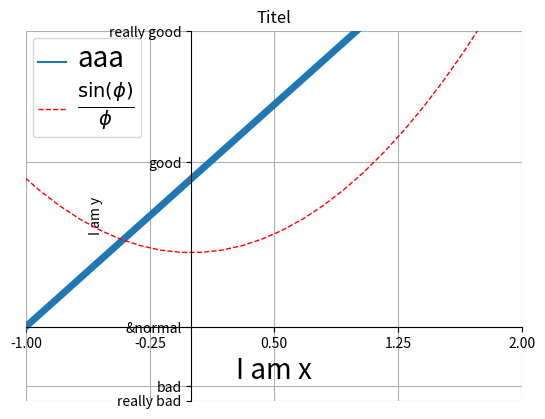
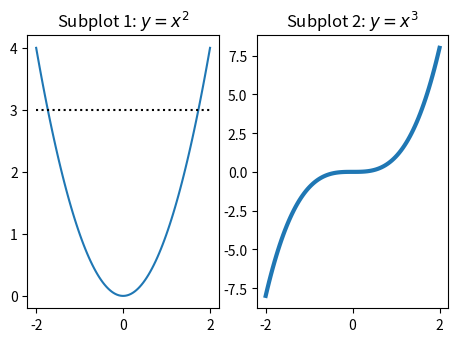
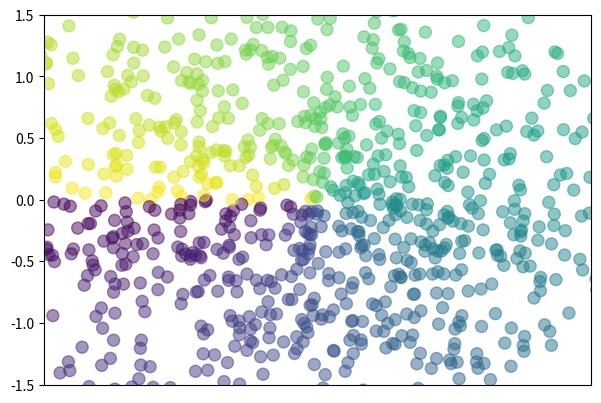
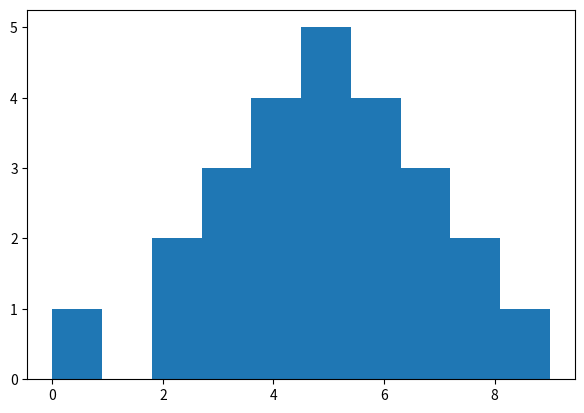
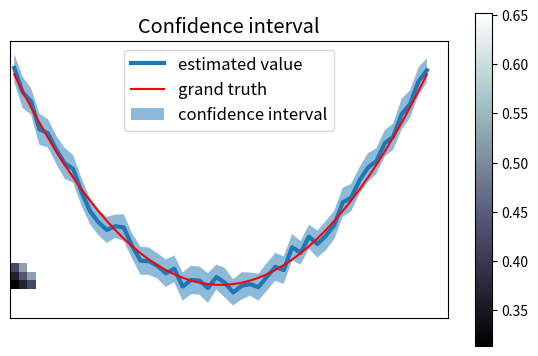

Generate these figures, in order, with matplotlib:
 # Programmed by Scar
"""
matpilotlib：
    输出图像

python -m pip install -U pip
pip install numpy
python -m pip install -U pip setuptools
python -m pip install matplotlib


Matplotlib ist sehr umfangreich und komplex
    --> http://matplotlib.org/contents.html

    Tipp 1: Gallery
        Sehr viele Beispiele (Bilder und Code)
        --> http://matplotlib.org/gallery.html
    Tipp 2: Dokumentationen der Axes-Klasse
        --> http://matplotlib.org/api/axes_api.html?matplotlib.axes.Axes
"""
import numpy as np
import matplotlib.pyplot as plt

from matplotlib.pylab import *  # Matlab-artige Umgebung

ion()  # 交互模式启用  需要在最后使用ioff()，否则闪退

plt.figure()

# 生成数列.linspace(start,end,length)
x = np.linspace(-3, 3, 50)

y1 = 2 * x + 1
y2 = x ** 2

# 选择横纵坐标轴显示范围
plt.xlim((-1, 2))
plt.ylim((-2, 3))

# 设置标题
plt.title('Titel')

# 添加横纵坐标轴的Label
x_lb = plt.xlabel('I am x', fontsize=14)
plt.ylabel('I am y')

# 更换单位小标，设置截断距离
new_ticks = np.linspace(-1, 2, 5)
plt.xticks(new_ticks)
plt.yticks([-2, -1.8, -1, 1.22, 3],
           ['really bad', 'bad', '&normal', 'good', 'really good'])

# 调整右侧空白大小
plt.rcParams['figure.subplot.right'] = .98

# 添加曲线，设置曲线颜色、宽度和样式
l1, = plt.plot(x, y1, label='up')
l2, = plt.plot(x, y2, color='red', linewidth=1.0, linestyle='--', label='down')
# # Plot mit Optionen (kurz)
# l1,=plot(x,y1, 'ro:',label='up')    # 短注解
# # Plot mit Optionen (lang)
# l2,=plot(x,y2, color='#FF0000', ls=':', lw=2, marker='o',label='down')    # 长注解

# 插入背景网格
grid()

# 线条注解
leg = plt.legend(handles=[l1, l2], labels=['aaa', r'$\frac{\sin(\phi)}{\phi}$'], loc='best')
# 需要在绘制图形时给定label
# handle= 需要在添加曲线时给实例名称加逗号
# label= 将覆盖之前添加曲线时的label
# 支持LATEX语句

# 设置字体大小
setp(l1, linewidth=5)  # 单独设置字体宽度
setp(x_lb, fontsize=20)  # 设置坐标轴注解字体大小
setp(leg.texts, fontsize=20)  # 设置线条注释字体大小

# 移动坐标轴
# gca = 'get current axis'
ax = plt.gca()
ax.spines['right'].set_color('none')
ax.spines['top'].set_color('none')
ax.xaxis.set_ticks_position('bottom')
ax.yaxis.set_ticks_position('left')
ax.spines['bottom'].set_position(('data', -1))  # outward,axis(定位到轴的百分之几)
ax.spines['left'].set_position(('data', 0))

"""
添加子图像
"""
xx = np.linspace(-2, 2, 100)

mm = 1. / 25.4  # mm --> zoll
scale = 0.5  # 设置比例缩放
fs = np.array([250 * mm, 180 * mm]) * scale

# 调整右侧空白大小
plt.rcParams['figure.subplot.right'] = .98

# 设置子图模式：1行2列
fig, (ax1, ax2) = plt.subplots(1, 2, figsize=fs);

ax1.plot(xx, xx ** 2)
ax1.set_title("Subplot 1: $y=x^2$")  # 设置子图标题

ax2.plot(xx, xx ** 3, lw=3)
ax2.set_title("Subplot 2: $y=x^3$")

ax1.plot(xx, xx * 0 + 3, ":k")  # 黑色线条 描点 bei y=3

"""
散点图
"""
plt.figure()
n = 1024

# 生成横纵坐标
X = np.random.normal(0, 1, n)  # 中位数为0，方差为1
Y = np.random.normal(0, 1, n)

# 配置颜色
T = np.arctan2(Y, X)  # for color value

# 插入散点图
plt.scatter(X, Y, s=75, c=T, alpha=0.5)
# s= size
# c= color
# alpha= 透明度

# 去除坐标轴
plt.xticks(())
plt.xticks(())

plt.xlim((-1.5, 1.5))
plt.ylim((-1.5, 1.5))

"""
数目统计
"""
x=np.array([0,9,2,2,8,8,3,3,3,7,7,7,4,4,4,4,6,6,6,6,5,5,5,5,5])
plt.figure()
plt.hist(x)

"""
Image图片
"""
plt.figure()
# 设置颜色
a=np.array([0.313660827978,0.365348418405,0.423733120134,
            0.365348418405,0.439599930621,0.525083754405,
            0.423733120134,0.525083754405,0.651536351379]).reshape(3,3)

plt.xticks(())
plt.yticks(())

plt.imshow(a,interpolation='nearest',cmap='bone',origin='lower')
# interpolation=
# cmap= 边界模糊效果 https://matplotlib.org/stable/gallery/images_contours_and_fields/interpolation_methods
# origin= 上下颠倒 'lower' 'upper'(默认)

# 颜色注释
plt.colorbar(shrink=0.9)
# shrink= 压缩至百分比


# 保存图像
# plt.savefig('./test2.jpg')

# 关闭交互模式
ioff()

# 显示图像
plt.show()


"""
所有的绘图和输出功能同通过axes类进行操作
– ax.plot() , ax.bar() , ax.scatter() , ax.arrow() , . . .
– 注意: 关键字定义

ax.set\_aspect('equal')             页面缩放比 1:1
ax.set\_xlim(0, 10)                 x轴显示范围Wertebereich der X-Achse
ax.set\_xticklabels(['a', 'b'])     设置各自的轴注解
ax.legend(loc=1)                    设置线条注解位置
ax.tick\_params(**kwargs)           替换坐标刻度

设置函数
    setp() 设置某一属性
    getp() 使用**kwargs设置某一属性
        setp(getp(leg, "texts"), fontsize=10)
"""

# import seaborn as sns
import matplotlib.pyplot as plt
import matplotlib
import numpy as np
import scipy.stats as st
matplotlib.rcParams.update({'font.size': 12})

# generate dataset
data_points = 50
sample_points = 10000
Mu = (np.linspace(-5, 5, num=data_points)) ** 2
Sigma = np.ones(data_points) * 8
data = np.random.normal(loc=Mu, scale=Sigma, size=(100, data_points))

# predicted expect and calculate confidence interval
predicted_expect = np.mean(data, 0)
low_CI_bound, high_CI_bound = st.t.interval(0.95, data_points - 1,
                                            loc=np.mean(data, 0),
                                            scale=st.sem(data))

# plot confidence interval
x = np.linspace(0, data_points - 1, num=data_points)
plt.plot(predicted_expect, linewidth=3., label='estimated value')
plt.plot(Mu, color='r', label='grand truth')
plt.fill_between(x, low_CI_bound, high_CI_bound, alpha=0.5,
                label='confidence interval')
plt.legend()
plt.title('Confidence interval')
plt.show()
